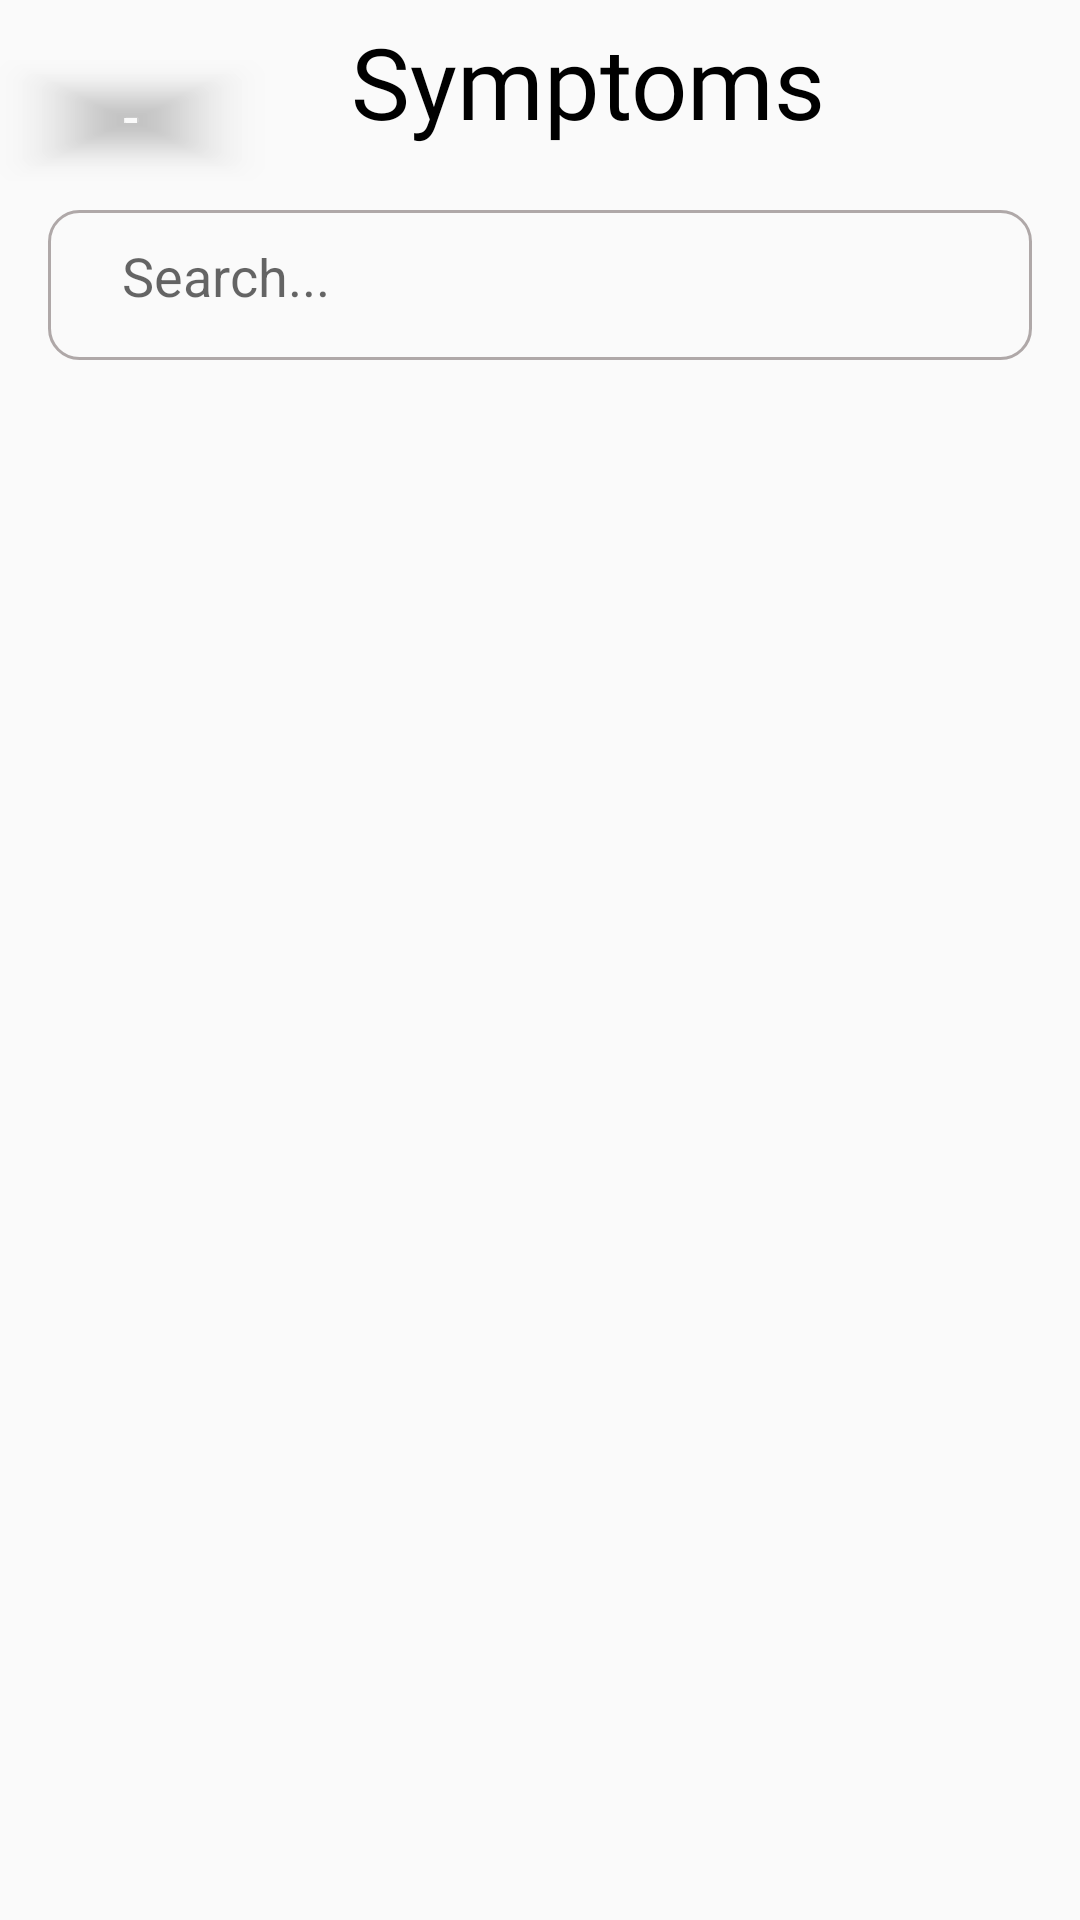

Layout XML and referenced resources for this Android screen:
<!-- AndroidManifest.xml: application theme AppTheme -->
<!-- res/layout/doctor_view_patient_symptoms_activity.xml -->
<?xml version="1.0" encoding="utf-8"?>
<androidx.constraintlayout.widget.ConstraintLayout
    xmlns:android="http://schemas.android.com/apk/res/android"
    xmlns:app="http://schemas.android.com/apk/res-auto"
    xmlns:tools="http://schemas.android.com/tools"
    android:layout_width="match_parent"
    android:layout_height="match_parent"
    tools:context=".Common.DoctorScreens.ViewPatientSymptomsScreen">

<com.google.android.material.button.MaterialButton
    android:id="@+id/back_pressed"
    android:layout_width="wrap_content"
    android:layout_height="wrap_content"
    android:layout_centerVertical="true"
    android:layout_marginTop="16dp"
    android:onClick="gotoPreviousActivity"
    android:paddingLeft="15dp"
    app:backgroundTint="#00000000"
    app:icon="@drawable/general_back_icon"
    app:iconTint="@color/black"
    app:layout_constraintEnd_toStartOf="@+id/symptoms"
    app:layout_constraintHorizontal_bias="0.0"
    app:layout_constraintStart_toStartOf="parent"
    app:layout_constraintTop_toTopOf="parent" />


<TextView
    android:id="@+id/symptoms"
    android:layout_width="wrap_content"
    android:layout_height="wrap_content"
    android:layout_marginStart="112dp"
    android:layout_marginLeft="112dp"
    android:fontFamily="@font/muli_black"
    android:padding="5dp"
    android:text="Symptoms"
    android:textColor="@color/black"
    android:textSize="33dp"
    app:layout_constraintStart_toStartOf="parent"
    app:layout_constraintTop_toTopOf="parent" />

<EditText
    android:id="@+id/search_bar"
    android:layout_width="0dp"
    android:layout_height="50dp"
    android:layout_marginStart="16dp"
    android:layout_marginTop="70dp"
    android:layout_marginEnd="16dp"
    android:background="@drawable/search_bg"
    android:drawableEnd="@drawable/search_icon"
    android:ems="10"
    android:hint="  Search..."
    android:inputType="textPersonName"
    android:padding="16dp"
    app:layout_constraintEnd_toEndOf="parent"
    app:layout_constraintStart_toStartOf="parent"
    app:layout_constraintTop_toTopOf="parent"
    android:paddingLeft="16dp"
    android:drawableRight="@drawable/search_icon" />


<androidx.recyclerview.widget.RecyclerView
    android:id="@+id/userRecycler"
    android:layout_width="0dp"
    android:layout_height="0dp"
    android:layout_marginTop="8dp"
    android:isScrollContainer="true"
    android:focusableInTouchMode="true"
    android:longClickable="false"
    app:layout_constraintBottom_toBottomOf="parent"
    app:layout_constraintEnd_toEndOf="parent"
    app:layout_constraintStart_toStartOf="parent"
    app:layout_constraintTop_toBottomOf="@+id/search_bar" />




</androidx.constraintlayout.widget.ConstraintLayout>
<!-- resources referenced by this layout -->
<resources>
  <color name="black">#000</color>
  <!-- drawable search_bg (drawable) -->
  <?xml version="1.0" encoding="utf-8"?>
  <shape xmlns:android="http://schemas.android.com/apk/res/android">
  
      <corners android:topRightRadius="10dp"
          android:topLeftRadius="10dp"
          android:bottomRightRadius="10dp"
          android:bottomLeftRadius="10dp"/>
  
      <stroke android:width="1dp" android:color="#AFA8A8"/>
  
  
  </shape>
  <style name="AppTheme" parent="Theme.MaterialComponents.Light.NoActionBar.Bridge">
          
          <item name="colorPrimary">@color/colorPrimary</item>
          <item name="colorPrimaryDark">@color/lightWhite</item>
          <item name="colorAccent">@color/colorAccent</item>
      </style>
  <color name="colorPrimary">#ffe400</color>
  <color name="lightWhite">#f5f5f5</color>
  <color name="colorAccent">#272727</color>
</resources>
